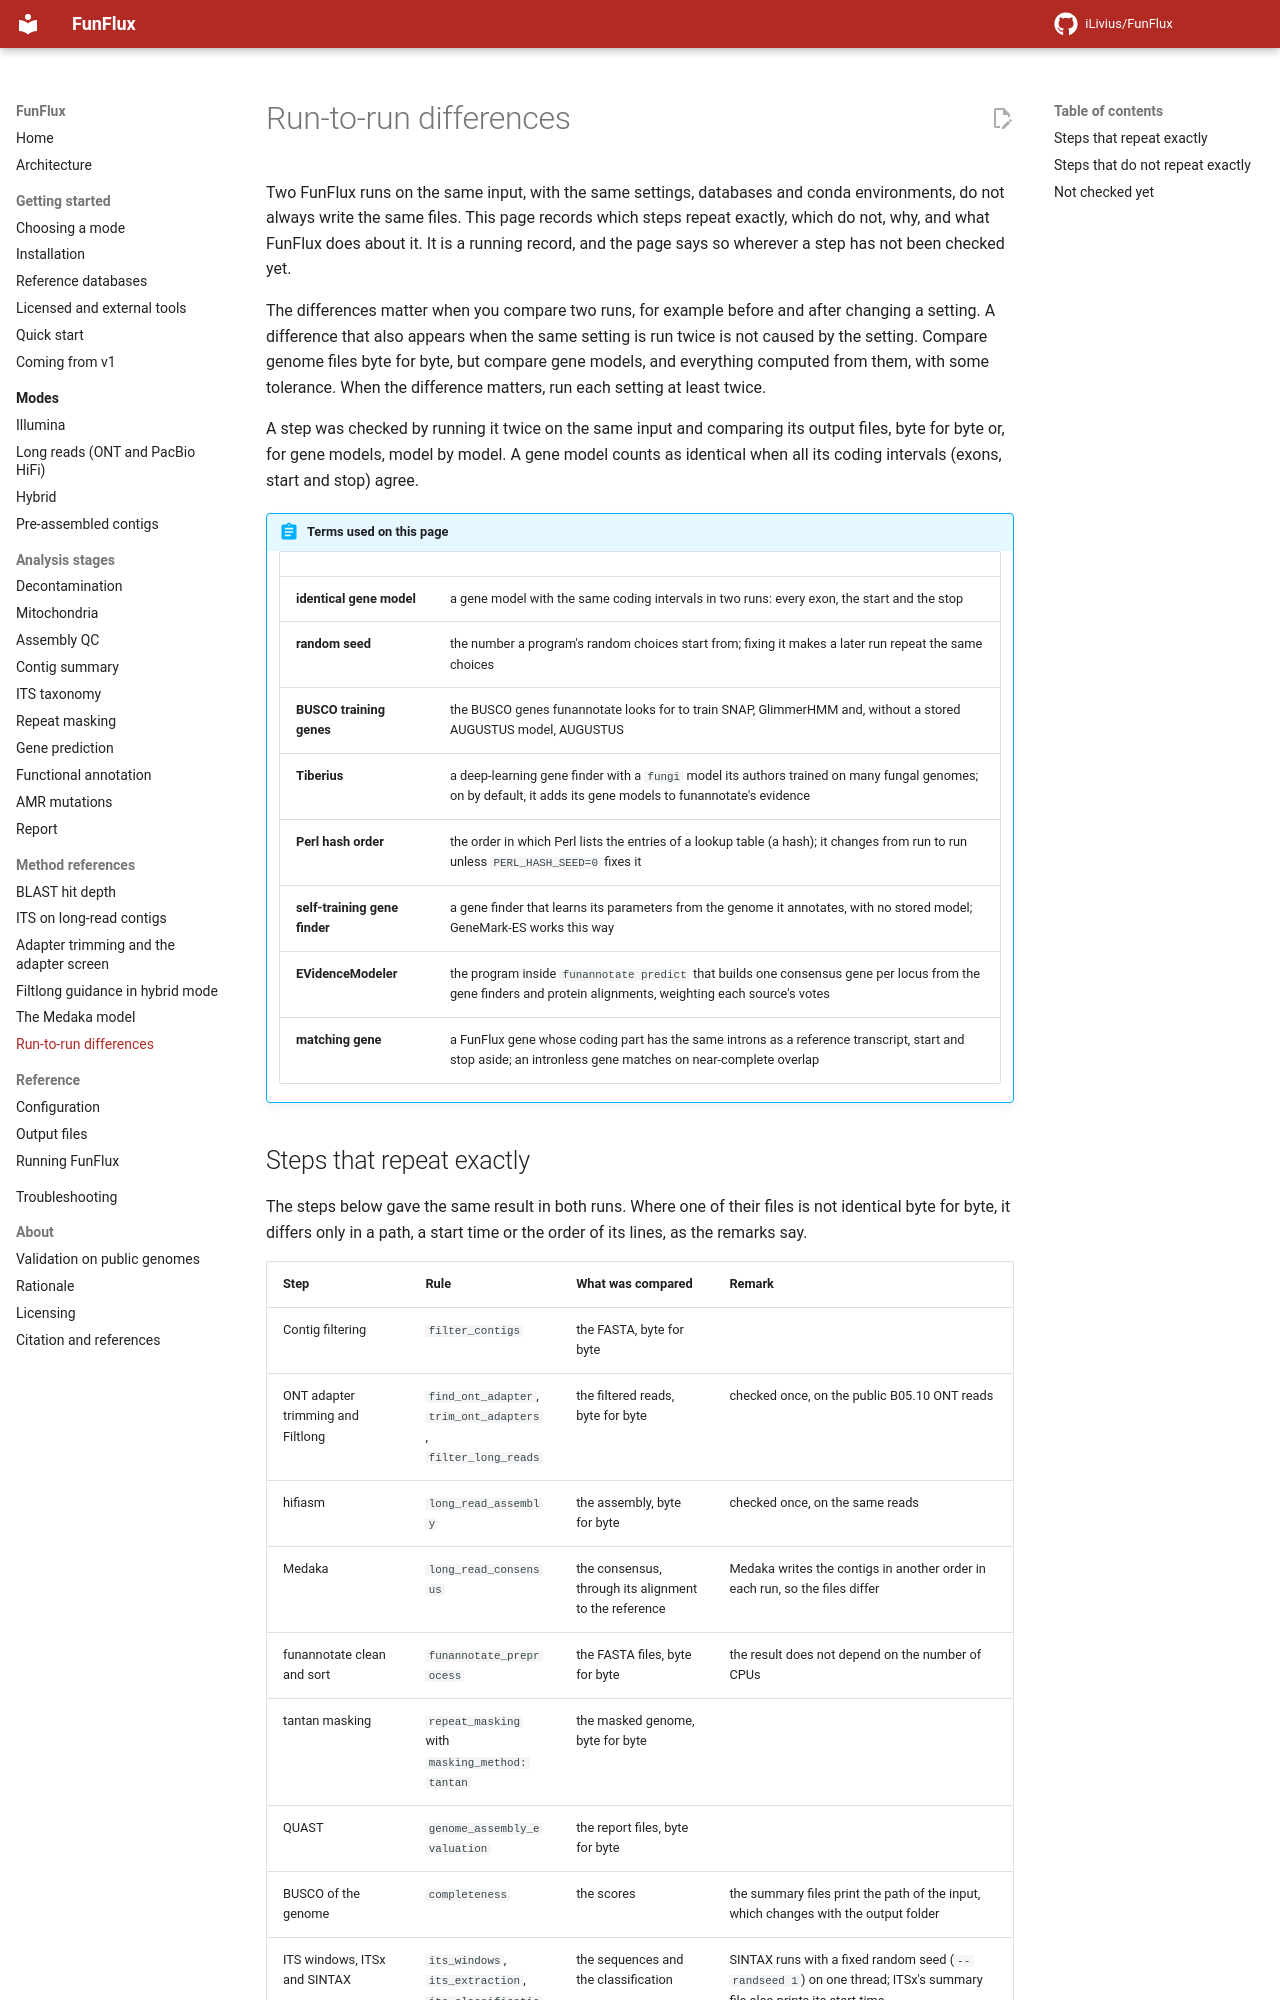

repository: iLivius/FunFlux · page: methods/run-to-run-differences/index.html · generator: mkdocs

# Run-to-run differences

Two FunFlux runs on the same input, with the same settings, databases and conda environments, do
not always write the same files. This page records which steps repeat exactly, which do not,
why, and what FunFlux does about it. It is a running record, and the page says so wherever a
step has not been checked yet.

The differences matter when you compare two runs, for example before and after changing a
setting. A difference that also appears when the same setting is run twice is not caused by the
setting. Compare genome files byte for byte, but compare gene models, and everything computed
from them, with some tolerance. When the difference matters, run each setting at least twice.

A step was checked by running it twice on the same input and comparing its output files, byte
for byte or, for gene models, model by model. A gene model counts as identical when all its
coding intervals (exons, start and stop) agree.

!!! abstract "Terms used on this page"

    | | |
    |---|---|
    | **identical gene model** | a gene model with the same coding intervals in two runs: every exon, the start and the stop |
    | **random seed** | the number a program's random choices start from; fixing it makes a later run repeat the same choices |
    | **BUSCO training genes** | the BUSCO genes funannotate looks for to train SNAP, GlimmerHMM and, without a stored AUGUSTUS model, AUGUSTUS |
    | **Tiberius** | a deep-learning gene finder with a `fungi` model its authors trained on many fungal genomes; on by default, it adds its gene models to funannotate's evidence |
    | **Perl hash order** | the order in which Perl lists the entries of a lookup table (a hash); it changes from run to run unless `PERL_HASH_SEED=0` fixes it |
    | **self-training gene finder** | a gene finder that learns its parameters from the genome it annotates, with no stored model; GeneMark-ES works this way |
    | **EVidenceModeler** | the program inside `funannotate predict` that builds one consensus gene per locus from the gene finders and protein alignments, weighting each source's votes |
    | **matching gene** | a FunFlux gene whose coding part has the same introns as a reference transcript, start and stop aside; an intronless gene matches on near-complete overlap |
